Run: headless pygame with SDL's dummy video driver; simulated clock (each Clock.tick advances the game by its frame time, no real sleeping); random seed 0; keys injected as events and as key.get_pressed() state; no mouse input; restart key R tapped at the start of phases 3 and 4.
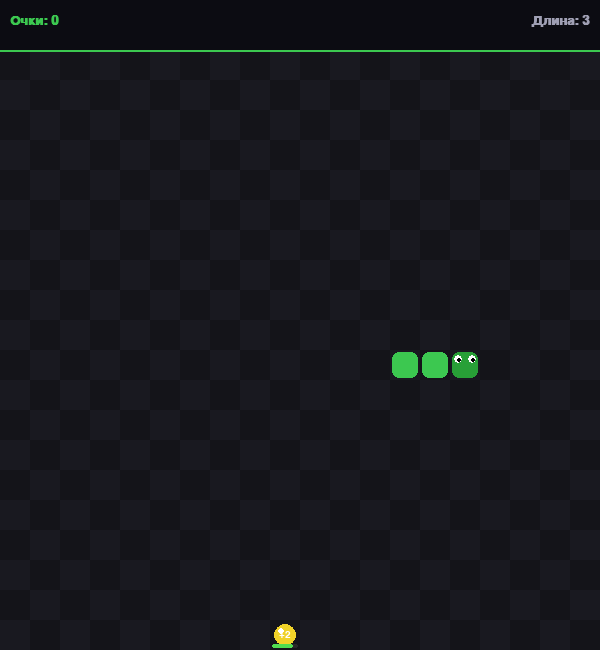
Frame 1 of 4 · flips 1–60 · no input
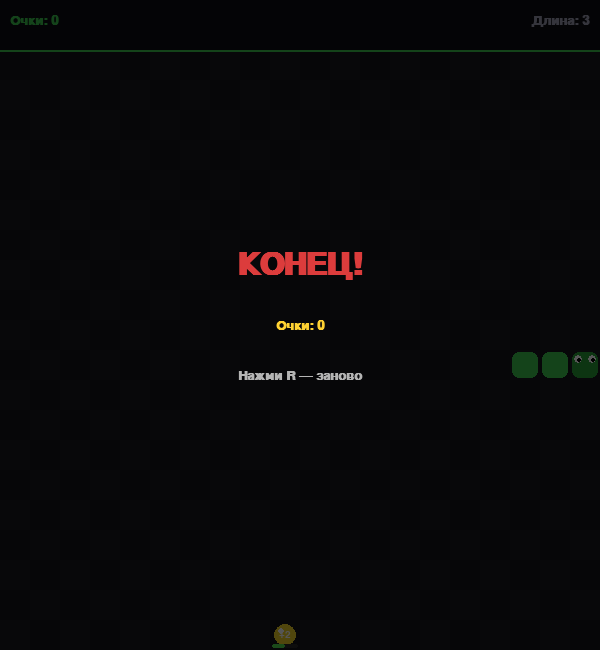
Frame 2 of 4 · flips 61–180 · tapped SPACE, RETURN · held RIGHT (→), D
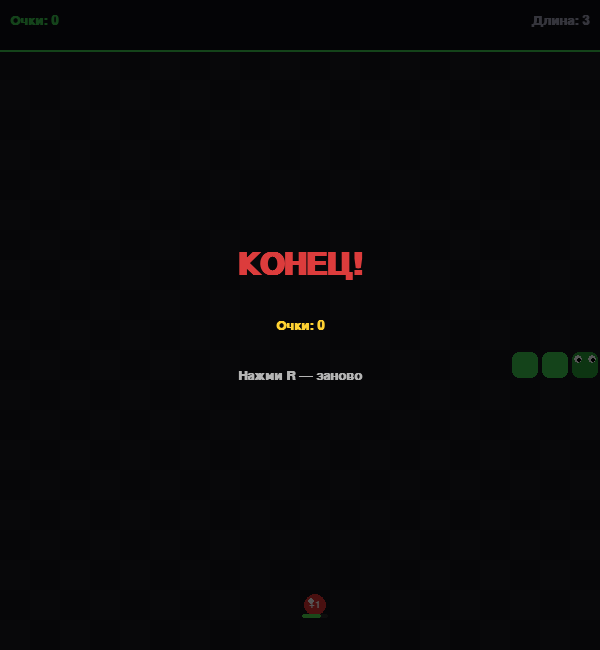
Frame 3 of 4 · flips 181–300 · tapped R · held DOWN (↓), S
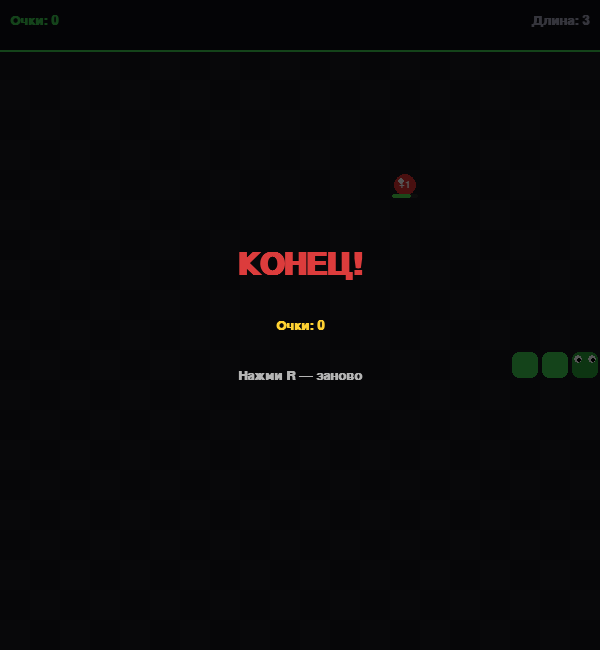
Frame 4 of 4 · flips 301–420 · tapped R · held LEFT (←), A, UP (↑), W

The pygame program that drew these frames:

import pygame
import random

pygame.init()

CELL  = 30
COLS  = 20
ROWS  = 20
WIDTH  = COLS * CELL
HEIGHT = ROWS * CELL + 50

screen = pygame.display.set_mode((WIDTH, HEIGHT))
pygame.display.set_caption("Змейка")
clock = pygame.time.Clock()
font     = pygame.font.SysFont("consolas", 20, bold=True)
font_big = pygame.font.SysFont("consolas", 46, bold=True)
font_sm  = pygame.font.SysFont("consolas", 15)

BG_DARK  = (20, 20, 25)
BG_LIGHT = (25, 25, 32)
SNAKE_COL = (60, 200, 80)
SNAKE_HD  = (40, 160, 55)

FOOD_TYPES = [
    {"name": "яблоко", "value": 1, "color": (220, 50,  50),  "lifetime": 8},
    {"name": "банан",  "value": 2, "color": (240, 210, 40),  "lifetime": 6},
    {"name": "вишня",  "value": 3, "color": (180, 30,  80),  "lifetime": 4},
    {"name": "звезда", "value": 5, "color": (100, 180, 255), "lifetime": 3},
]
MAX_FOOD = 4
FOOD_SPAWN_RATE = 3

UP, DOWN, LEFT, RIGHT = (0,-1),(0,1),(-1,0),(1,0)

def px(col, row):
    return col * CELL, row * CELL + 50

def draw_grid(surface):
    for r in range(ROWS):
        for c in range(COLS):
            x, y = px(c, r)
            pygame.draw.rect(surface, BG_DARK if (c+r)%2==0 else BG_LIGHT, (x,y,CELL,CELL))

def draw_snake(surface, snake):
    for i, (col, row) in enumerate(snake):
        x, y = px(col, row)
        color = SNAKE_HD if i == 0 else SNAKE_COL
        pygame.draw.rect(surface, color, (x+2, y+2, CELL-4, CELL-4), border_radius=7)
        if i == 0:
            pygame.draw.circle(surface, (255,255,255), (x+8,  y+9), 4)
            pygame.draw.circle(surface, (255,255,255), (x+22, y+9), 4)
            pygame.draw.circle(surface, (0,0,0),       (x+9,  y+10), 2)
            pygame.draw.circle(surface, (0,0,0),       (x+23, y+10), 2)

def draw_food(surface, food_list, now):
    for food in food_list:
        col, row  = food["pos"]
        x, y      = px(col, row)
        time_left = food["expire"] - now
        color     = food["color"]
        if time_left < 2:
            blink = int(now * 4) % 2 == 0
            color = tuple(min(255, c+80) for c in color) if blink else color
        cx, cy = x + CELL//2, y + CELL//2
        pygame.draw.circle(surface, color, (cx, cy), CELL//2-4)
        pygame.draw.circle(surface, (255,255,255), (cx-4, cy-4), 3)
        lbl = font_sm.render(f"+{food['value']}", True, (255,255,255))
        surface.blit(lbl, lbl.get_rect(center=(cx, cy)))
        ratio = max(0, time_left / food["lifetime"])
        bar_w = int((CELL-4) * ratio)
        bar_col = (80,220,80) if ratio > 0.5 else (240,180,40) if ratio > 0.25 else (240,60,60)
        pygame.draw.rect(surface, (40,40,40), (x+2, y+CELL-6, CELL-4, 4), border_radius=2)
        if bar_w > 0:
            pygame.draw.rect(surface, bar_col, (x+2, y+CELL-6, bar_w, 4), border_radius=2)

def draw_hud(surface, score, length):
    pygame.draw.rect(surface, (12,12,18), (0, 0, WIDTH, 50))
    pygame.draw.line(surface, (60,200,80), (0,50), (WIDTH,50), 2)
    surface.blit(font.render(f"Очки: {score}", True, (60,200,80)), (10, 14))
    t = font.render(f"Длина: {length}", True, (160,160,180))
    surface.blit(t, (WIDTH - t.get_width() - 10, 14))

def draw_gameover(surface, score):
    overlay = pygame.Surface((WIDTH, HEIGHT), pygame.SRCALPHA)
    overlay.fill((0,0,0,170))
    surface.blit(overlay, (0,0))
    for txt, color, dy in [
        (font_big.render("КОНЕЦ!", True, (220,60,60)),   None, -60),
        (font.render(f"Очки: {score}", True, (255,210,50)), None, 0),
        (font.render("Нажми R — заново", True, (180,180,180)), None, 50),
    ]:
        surface.blit(txt, txt.get_rect(center=(WIDTH//2, HEIGHT//2+dy)))

def free_cell(snake, food_list):
    occupied = set(snake) | {f["pos"] for f in food_list}
    free = [(c,r) for c in range(COLS) for r in range(ROWS) if (c,r) not in occupied]
    return random.choice(free) if free else None

def spawn_food(snake, food_list, now):
    if len(food_list) >= MAX_FOOD:
        return
    pos = free_cell(snake, food_list)
    if not pos:
        return
    ft = random.choices(FOOD_TYPES, weights=[50,30,15,5])[0]
    food_list.append({"pos": pos, "value": ft["value"], "color": ft["color"],
                      "lifetime": ft["lifetime"], "expire": now + ft["lifetime"]})

def reset():
    snake = [(COLS//2, ROWS//2),(COLS//2-1, ROWS//2),(COLS//2-2, ROWS//2)]
    food  = []
    now   = pygame.time.get_ticks() / 1000
    spawn_food(snake, food, now)
    return {"snake": snake, "dir": RIGHT, "next_dir": RIGHT, "food": food,
            "score": 0, "move_timer": 0, "move_delay": 150,
            "food_timer": now + FOOD_SPAWN_RATE, "gameover": False}

state = reset()

while True:
    now_ms = pygame.time.get_ticks()
    now_s  = now_ms / 1000
    clock.tick(60)

    for event in pygame.event.get():
        if event.type == pygame.QUIT:
            pygame.quit(); exit()
        if event.type == pygame.KEYDOWN:
            d = state["dir"]
            if event.key in (pygame.K_UP,    pygame.K_w) and d != DOWN:  state["next_dir"] = UP
            if event.key in (pygame.K_DOWN,  pygame.K_s) and d != UP:    state["next_dir"] = DOWN
            if event.key in (pygame.K_LEFT,  pygame.K_a) and d != RIGHT: state["next_dir"] = LEFT
            if event.key in (pygame.K_RIGHT, pygame.K_d) and d != LEFT:  state["next_dir"] = RIGHT
            if event.key == pygame.K_r: state = reset()

    if not state["gameover"]:
        state["food"] = [f for f in state["food"] if f["expire"] > now_s]

        if now_s >= state["food_timer"]:
            spawn_food(state["snake"], state["food"], now_s)
            state["food_timer"] = now_s + FOOD_SPAWN_RATE

        if now_ms - state["move_timer"] >= state["move_delay"]:
            state["move_timer"] = now_ms
            state["dir"] = state["next_dir"]
            dx, dy = state["dir"]
            head = state["snake"][0]
            new_head = (head[0]+dx, head[1]+dy)

            if not (0 <= new_head[0] < COLS and 0 <= new_head[1] < ROWS) or new_head in state["snake"]:
                state["gameover"] = True
            else:
                state["snake"].insert(0, new_head)
                eaten = next((f for f in state["food"] if f["pos"] == new_head), None)
                if eaten:
                    state["score"] += eaten["value"]
                    state["food"].remove(eaten)
                    state["move_delay"] = max(80, 150 - state["score"] * 3)
                else:
                    state["snake"].pop()

    draw_grid(screen)
    draw_food(screen, state["food"], now_s)
    draw_snake(screen, state["snake"])
    draw_hud(screen, state["score"], len(state["snake"]))
    if state["gameover"]:
        draw_gameover(screen, state["score"])
    pygame.display.flip()
